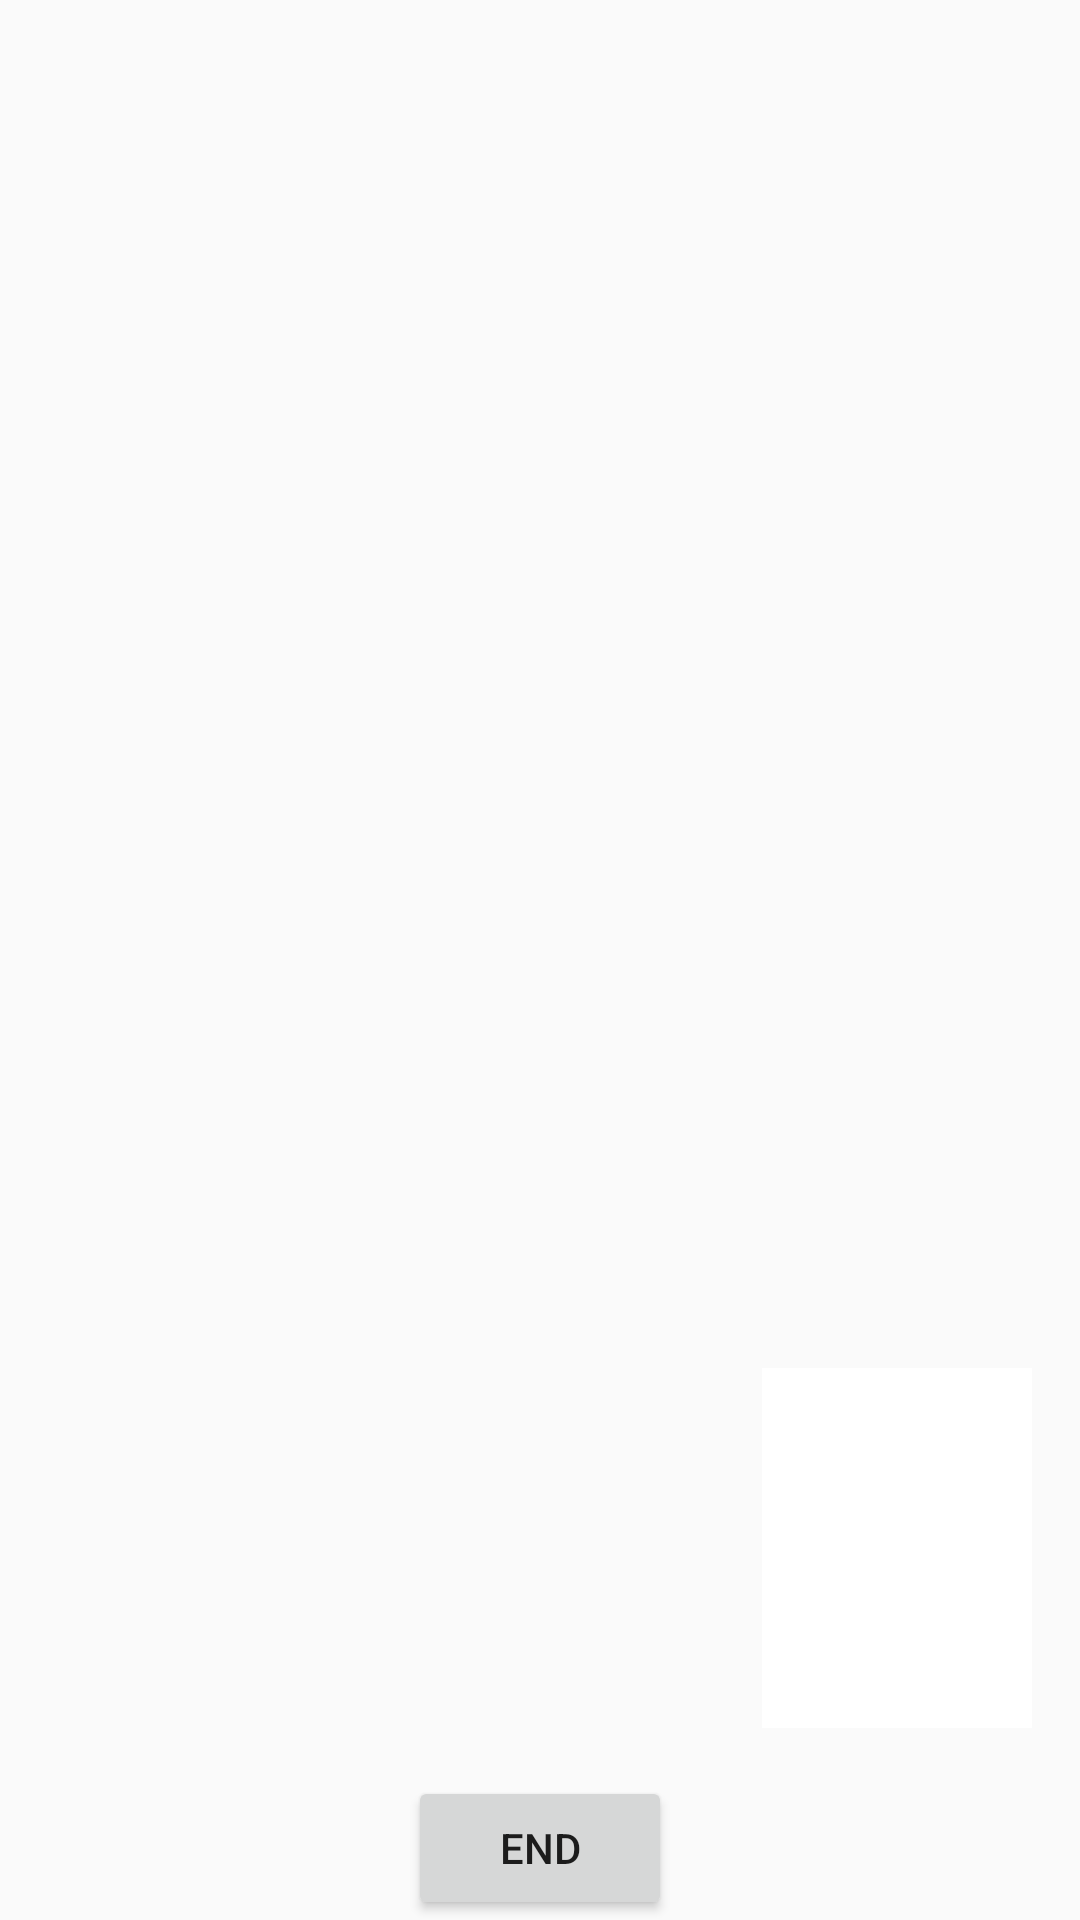

Android layout source for this screen:
<!-- AndroidManifest.xml: application theme AppTheme -->
<!-- res/layout/activity_main.xml -->
<?xml version="1.0" encoding="utf-8"?>
<LinearLayout xmlns:android="http://schemas.android.com/apk/res/android"
    xmlns:app="http://schemas.android.com/apk/res-auto"
    xmlns:tools="http://schemas.android.com/tools"
    android:layout_width="match_parent"
    android:layout_height="match_parent"
    android:orientation="vertical"
    tools:context=".MainActivity">

    <FrameLayout
        android:layout_width="fill_parent"
        android:layout_height="0dp"
        android:layout_weight="1">

        <FrameLayout
            android:id="@+id/subscriber_container"
            android:layout_width="fill_parent"
            android:layout_height="fill_parent"/>

        <FrameLayout
            android:id="@+id/publisher_container"
            android:layout_width="@dimen/publisher_width"
            android:layout_height="@dimen/publisher_height"
            android:layout_gravity="bottom|end"
            android:layout_marginBottom="@dimen/publisher_bottom_margin"
            android:layout_marginEnd="@dimen/publisher_right_margin"
            android:layout_marginRight="@dimen/publisher_end_margin"
            android:padding="@dimen/publisher_padding"
            android:background="@color/publisher_border_color" />

    </FrameLayout>

    <Button android:id="@+id/btn_endCall"
        android:layout_width="wrap_content"
        android:layout_height="wrap_content"
        android:layout_gravity="center"
        android:padding="5dp"
        android:text="END"/>

</LinearLayout>
<!-- resources referenced by this layout -->
<resources>
  <color name="publisher_border_color">#FFFFFF</color>
  <dimen name="publisher_bottom_margin">16dp</dimen>
  <dimen name="publisher_end_margin">16dp</dimen>
  <dimen name="publisher_height">120dp</dimen>
  <dimen name="publisher_padding">2dp</dimen>
  <dimen name="publisher_right_margin">16dp</dimen>
  <dimen name="publisher_width">90dp</dimen>
  <style name="AppTheme" parent="Theme.AppCompat.Light.NoActionBar">
          
          <item name="colorPrimary">@color/colorPrimary</item>
          <item name="colorPrimaryDark">@color/colorPrimaryDark</item>
          <item name="colorAccent">@color/colorAccent</item>
      </style>
  <color name="colorPrimary">#008577</color>
  <color name="colorPrimaryDark">#00574B</color>
  <color name="colorAccent">#D81B60</color>
</resources>
